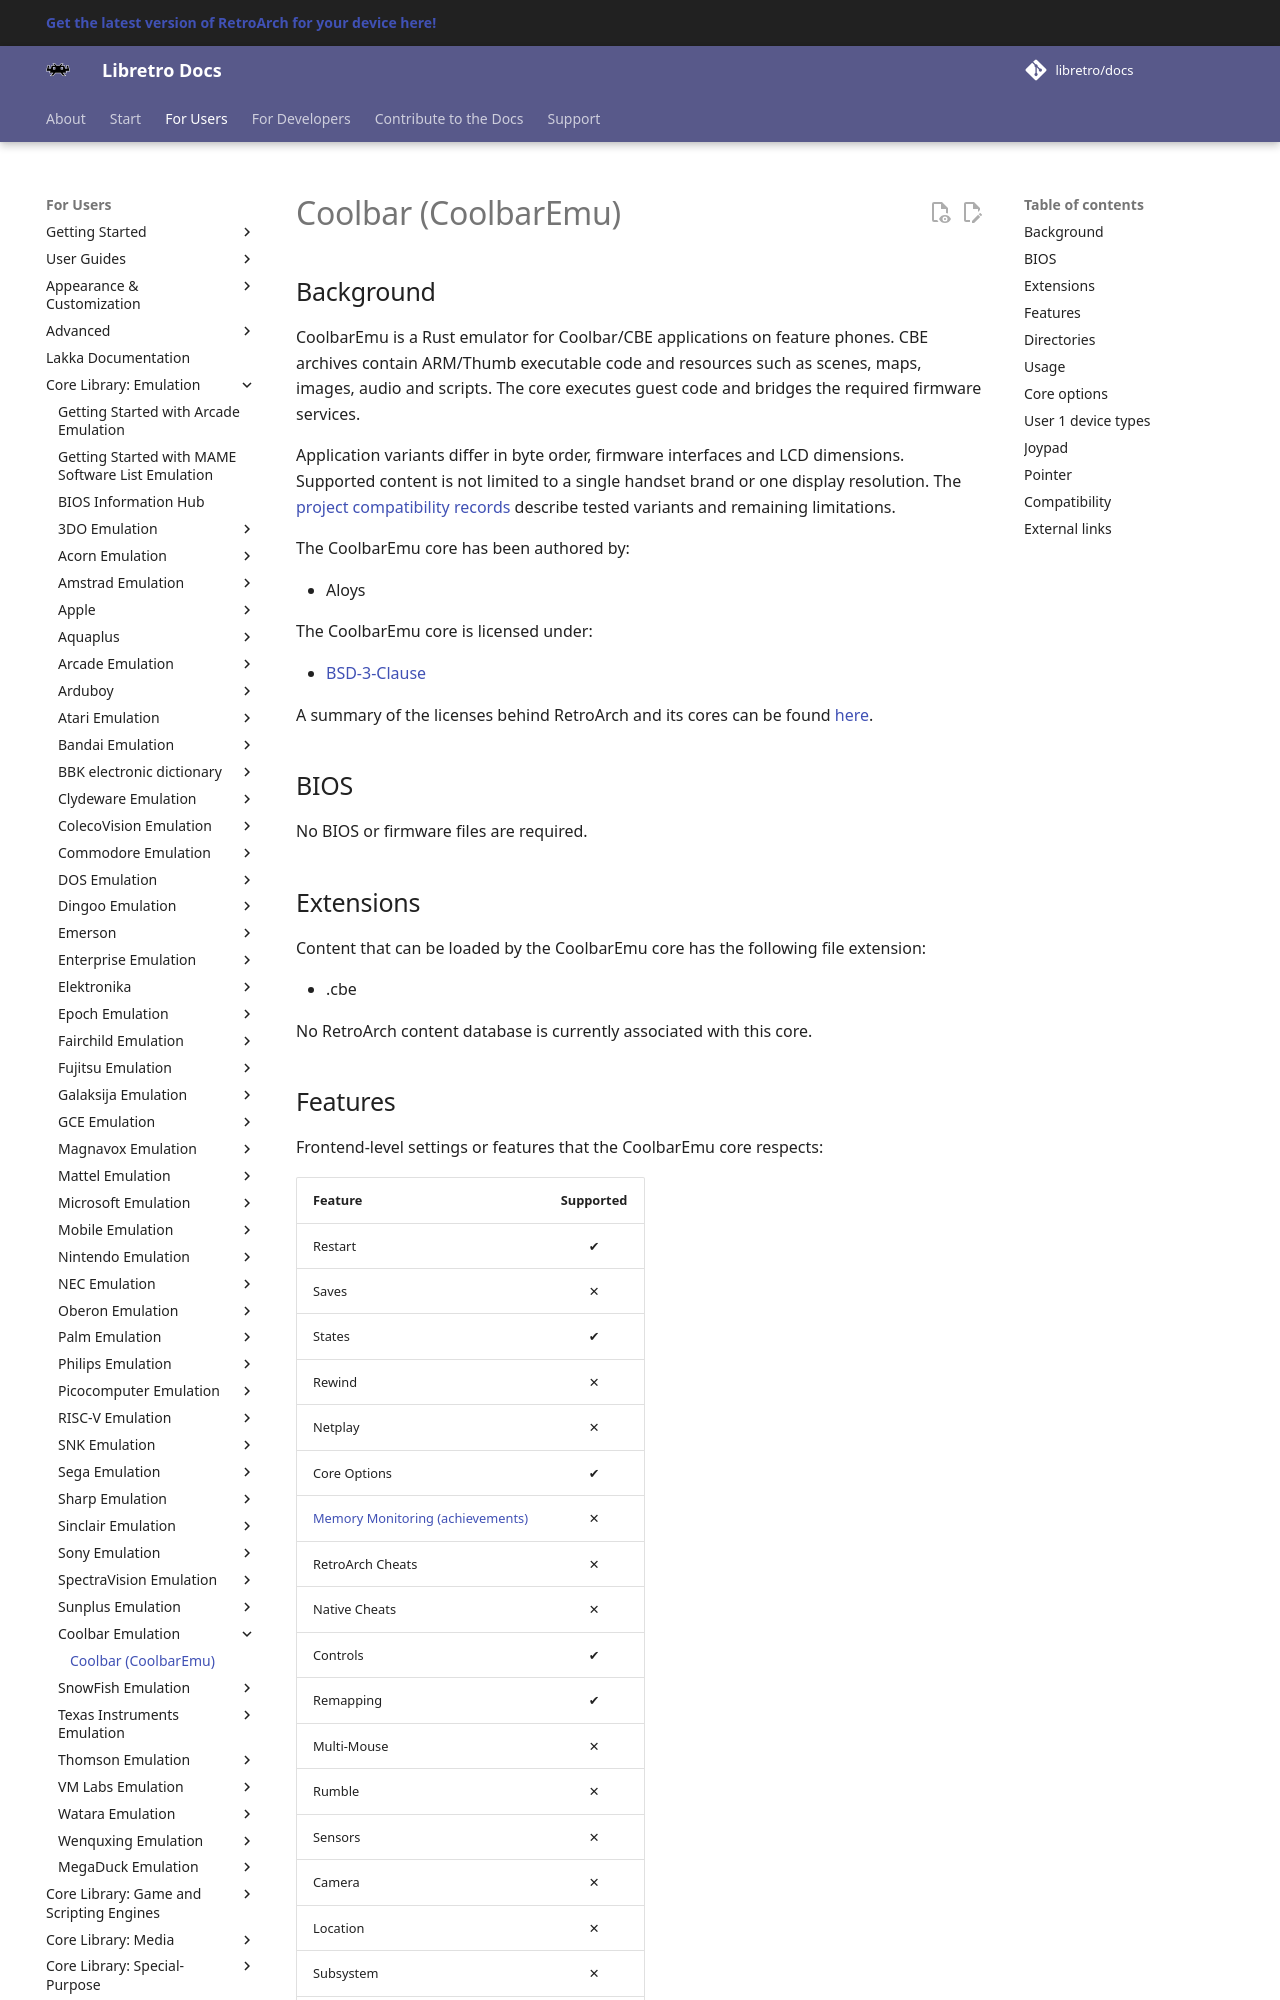

repository: libretro/docs · page: library/coolbaremu/index.html · generator: mkdocs

---
title: "CoolbarEmu – Coolbar / CBE core for RetroArch"
description: "RetroArch CoolbarEmu core (Coolbar/CBE): core options, controls and save-state compatibility. CBE archives hold ARM/Thumb code and resources for Coolbar feature-phone applications with varying LCD sizes."
---

# Coolbar (CoolbarEmu)

## Background

CoolbarEmu is a Rust emulator for Coolbar/CBE applications on feature phones. CBE archives contain ARM/Thumb executable code and resources such as scenes, maps, images, audio and scripts. The core executes guest code and bridges the required firmware services.

Application variants differ in byte order, firmware interfaces and LCD dimensions. Supported content is not limited to a single handset brand or one display resolution. The [project compatibility records](https://github.com/AloysHF/CoolbarEmu/blob/master/docs/Game-Compatibility.md) describe tested variants and remaining limitations.

The CoolbarEmu core has been authored by:

- Aloys

The CoolbarEmu core is licensed under:

- [BSD-3-Clause](https://github.com/AloysHF/CoolbarEmu/blob/master/LICENSE)

A summary of the licenses behind RetroArch and its cores can be found [here](../development/licenses.md).

## BIOS

No BIOS or firmware files are required.

## Extensions

Content that can be loaded by the CoolbarEmu core has the following file extension:

- .cbe

No RetroArch content database is currently associated with this core.
